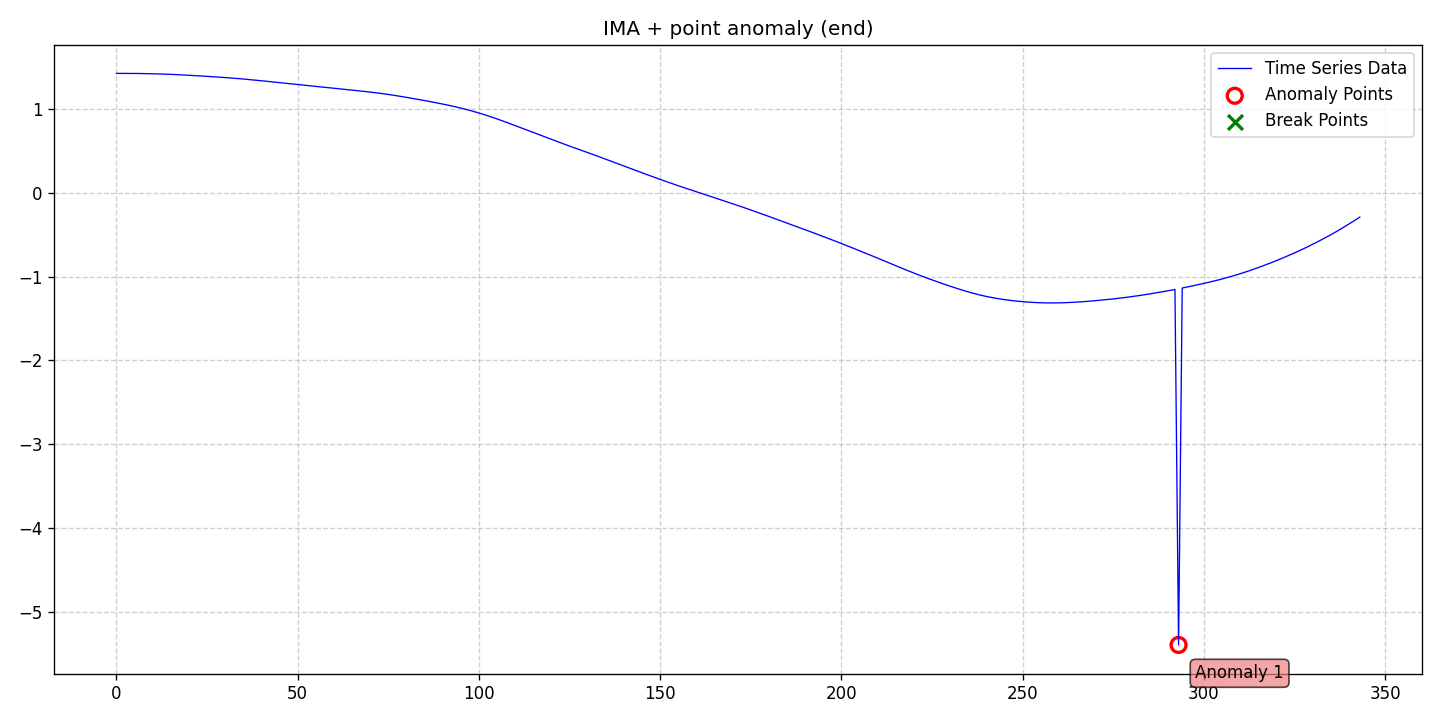

Data behind this chart, as committed beside it:
date, data, stationary, det_lin_up, det_lin_down, det_quad, det_cubic, det_exp, det_damped, stoc_trend, volatility, single_seas, multiple_seas, point_anom_single, point_anom_multi, collect_anom, context_anom, mean_shift, var_shift, trend_shift, point_anom_count, point_anom_location, point_anom_point, collect_anom_count
2020-01-01, 1.426, 0, 0, 0, 0, 0, 0, 0, 1, 0, 0, 0, 1, 0, 0, 0, 0, 0, 0, 1, end, [293], 0
2020-01-02, 1.426, 0, 0, 0, 0, 0, 0, 0, 1, 0, 0, 0, 1, 0, 0, 0, 0, 0, 0, 1, end, [293], 0
2020-01-03, 1.426, 0, 0, 0, 0, 0, 0, 0, 1, 0, 0, 0, 1, 0, 0, 0, 0, 0, 0, 1, end, [293], 0
2020-01-04, 1.426, 0, 0, 0, 0, 0, 0, 0, 1, 0, 0, 0, 1, 0, 0, 0, 0, 0, 0, 1, end, [293], 0
2020-01-05, 1.426, 0, 0, 0, 0, 0, 0, 0, 1, 0, 0, 0, 1, 0, 0, 0, 0, 0, 0, 1, end, [293], 0
2020-01-06, 1.426, 0, 0, 0, 0, 0, 0, 0, 1, 0, 0, 0, 1, 0, 0, 0, 0, 0, 0, 1, end, [293], 0
2020-01-07, 1.425, 0, 0, 0, 0, 0, 0, 0, 1, 0, 0, 0, 1, 0, 0, 0, 0, 0, 0, 1, end, [293], 0
2020-01-08, 1.425, 0, 0, 0, 0, 0, 0, 0, 1, 0, 0, 0, 1, 0, 0, 0, 0, 0, 0, 1, end, [293], 0
2020-01-09, 1.424, 0, 0, 0, 0, 0, 0, 0, 1, 0, 0, 0, 1, 0, 0, 0, 0, 0, 0, 1, end, [293], 0
2020-01-10, 1.423, 0, 0, 0, 0, 0, 0, 0, 1, 0, 0, 0, 1, 0, 0, 0, 0, 0, 0, 1, end, [293], 0
2020-01-11, 1.422, 0, 0, 0, 0, 0, 0, 0, 1, 0, 0, 0, 1, 0, 0, 0, 0, 0, 0, 1, end, [293], 0
2020-01-12, 1.421, 0, 0, 0, 0, 0, 0, 0, 1, 0, 0, 0, 1, 0, 0, 0, 0, 0, 0, 1, end, [293], 0
2020-01-13, 1.42, 0, 0, 0, 0, 0, 0, 0, 1, 0, 0, 0, 1, 0, 0, 0, 0, 0, 0, 1, end, [293], 0
2020-01-14, 1.418, 0, 0, 0, 0, 0, 0, 0, 1, 0, 0, 0, 1, 0, 0, 0, 0, 0, 0, 1, end, [293], 0
2020-01-15, 1.417, 0, 0, 0, 0, 0, 0, 0, 1, 0, 0, 0, 1, 0, 0, 0, 0, 0, 0, 1, end, [293], 0
2020-01-16, 1.415, 0, 0, 0, 0, 0, 0, 0, 1, 0, 0, 0, 1, 0, 0, 0, 0, 0, 0, 1, end, [293], 0
2020-01-17, 1.413, 0, 0, 0, 0, 0, 0, 0, 1, 0, 0, 0, 1, 0, 0, 0, 0, 0, 0, 1, end, [293], 0
2020-01-18, 1.411, 0, 0, 0, 0, 0, 0, 0, 1, 0, 0, 0, 1, 0, 0, 0, 0, 0, 0, 1, end, [293], 0
2020-01-19, 1.409, 0, 0, 0, 0, 0, 0, 0, 1, 0, 0, 0, 1, 0, 0, 0, 0, 0, 0, 1, end, [293], 0
2020-01-20, 1.406, 0, 0, 0, 0, 0, 0, 0, 1, 0, 0, 0, 1, 0, 0, 0, 0, 0, 0, 1, end, [293], 0
2020-01-21, 1.404, 0, 0, 0, 0, 0, 0, 0, 1, 0, 0, 0, 1, 0, 0, 0, 0, 0, 0, 1, end, [293], 0
2020-01-22, 1.401, 0, 0, 0, 0, 0, 0, 0, 1, 0, 0, 0, 1, 0, 0, 0, 0, 0, 0, 1, end, [293], 0
2020-01-23, 1.399, 0, 0, 0, 0, 0, 0, 0, 1, 0, 0, 0, 1, 0, 0, 0, 0, 0, 0, 1, end, [293], 0
2020-01-24, 1.396, 0, 0, 0, 0, 0, 0, 0, 1, 0, 0, 0, 1, 0, 0, 0, 0, 0, 0, 1, end, [293], 0
2020-01-25, 1.394, 0, 0, 0, 0, 0, 0, 0, 1, 0, 0, 0, 1, 0, 0, 0, 0, 0, 0, 1, end, [293], 0
2020-01-26, 1.391, 0, 0, 0, 0, 0, 0, 0, 1, 0, 0, 0, 1, 0, 0, 0, 0, 0, 0, 1, end, [293], 0
2020-01-27, 1.388, 0, 0, 0, 0, 0, 0, 0, 1, 0, 0, 0, 1, 0, 0, 0, 0, 0, 0, 1, end, [293], 0
2020-01-28, 1.385, 0, 0, 0, 0, 0, 0, 0, 1, 0, 0, 0, 1, 0, 0, 0, 0, 0, 0, 1, end, [293], 0
2020-01-29, 1.383, 0, 0, 0, 0, 0, 0, 0, 1, 0, 0, 0, 1, 0, 0, 0, 0, 0, 0, 1, end, [293], 0
2020-01-30, 1.38, 0, 0, 0, 0, 0, 0, 0, 1, 0, 0, 0, 1, 0, 0, 0, 0, 0, 0, 1, end, [293], 0
2020-01-31, 1.376, 0, 0, 0, 0, 0, 0, 0, 1, 0, 0, 0, 1, 0, 0, 0, 0, 0, 0, 1, end, [293], 0
2020-02-01, 1.373, 0, 0, 0, 0, 0, 0, 0, 1, 0, 0, 0, 1, 0, 0, 0, 0, 0, 0, 1, end, [293], 0
2020-02-02, 1.37, 0, 0, 0, 0, 0, 0, 0, 1, 0, 0, 0, 1, 0, 0, 0, 0, 0, 0, 1, end, [293], 0
2020-02-03, 1.366, 0, 0, 0, 0, 0, 0, 0, 1, 0, 0, 0, 1, 0, 0, 0, 0, 0, 0, 1, end, [293], 0
2020-02-04, 1.363, 0, 0, 0, 0, 0, 0, 0, 1, 0, 0, 0, 1, 0, 0, 0, 0, 0, 0, 1, end, [293], 0
2020-02-05, 1.359, 0, 0, 0, 0, 0, 0, 0, 1, 0, 0, 0, 1, 0, 0, 0, 0, 0, 0, 1, end, [293], 0
2020-02-06, 1.355, 0, 0, 0, 0, 0, 0, 0, 1, 0, 0, 0, 1, 0, 0, 0, 0, 0, 0, 1, end, [293], 0
2020-02-07, 1.351, 0, 0, 0, 0, 0, 0, 0, 1, 0, 0, 0, 1, 0, 0, 0, 0, 0, 0, 1, end, [293], 0
2020-02-08, 1.347, 0, 0, 0, 0, 0, 0, 0, 1, 0, 0, 0, 1, 0, 0, 0, 0, 0, 0, 1, end, [293], 0
2020-02-09, 1.343, 0, 0, 0, 0, 0, 0, 0, 1, 0, 0, 0, 1, 0, 0, 0, 0, 0, 0, 1, end, [293], 0
2020-02-10, 1.338, 0, 0, 0, 0, 0, 0, 0, 1, 0, 0, 0, 1, 0, 0, 0, 0, 0, 0, 1, end, [293], 0
2020-02-11, 1.334, 0, 0, 0, 0, 0, 0, 0, 1, 0, 0, 0, 1, 0, 0, 0, 0, 0, 0, 1, end, [293], 0
2020-02-12, 1.33, 0, 0, 0, 0, 0, 0, 0, 1, 0, 0, 0, 1, 0, 0, 0, 0, 0, 0, 1, end, [293], 0
2020-02-13, 1.325, 0, 0, 0, 0, 0, 0, 0, 1, 0, 0, 0, 1, 0, 0, 0, 0, 0, 0, 1, end, [293], 0
2020-02-14, 1.321, 0, 0, 0, 0, 0, 0, 0, 1, 0, 0, 0, 1, 0, 0, 0, 0, 0, 0, 1, end, [293], 0
2020-02-15, 1.316, 0, 0, 0, 0, 0, 0, 0, 1, 0, 0, 0, 1, 0, 0, 0, 0, 0, 0, 1, end, [293], 0
2020-02-16, 1.312, 0, 0, 0, 0, 0, 0, 0, 1, 0, 0, 0, 1, 0, 0, 0, 0, 0, 0, 1, end, [293], 0
2020-02-17, 1.307, 0, 0, 0, 0, 0, 0, 0, 1, 0, 0, 0, 1, 0, 0, 0, 0, 0, 0, 1, end, [293], 0
2020-02-18, 1.303, 0, 0, 0, 0, 0, 0, 0, 1, 0, 0, 0, 1, 0, 0, 0, 0, 0, 0, 1, end, [293], 0
2020-02-19, 1.298, 0, 0, 0, 0, 0, 0, 0, 1, 0, 0, 0, 1, 0, 0, 0, 0, 0, 0, 1, end, [293], 0
2020-02-20, 1.294, 0, 0, 0, 0, 0, 0, 0, 1, 0, 0, 0, 1, 0, 0, 0, 0, 0, 0, 1, end, [293], 0
2020-02-21, 1.289, 0, 0, 0, 0, 0, 0, 0, 1, 0, 0, 0, 1, 0, 0, 0, 0, 0, 0, 1, end, [293], 0
2020-02-22, 1.284, 0, 0, 0, 0, 0, 0, 0, 1, 0, 0, 0, 1, 0, 0, 0, 0, 0, 0, 1, end, [293], 0
2020-02-23, 1.28, 0, 0, 0, 0, 0, 0, 0, 1, 0, 0, 0, 1, 0, 0, 0, 0, 0, 0, 1, end, [293], 0
2020-02-24, 1.275, 0, 0, 0, 0, 0, 0, 0, 1, 0, 0, 0, 1, 0, 0, 0, 0, 0, 0, 1, end, [293], 0
2020-02-25, 1.271, 0, 0, 0, 0, 0, 0, 0, 1, 0, 0, 0, 1, 0, 0, 0, 0, 0, 0, 1, end, [293], 0
2020-02-26, 1.267, 0, 0, 0, 0, 0, 0, 0, 1, 0, 0, 0, 1, 0, 0, 0, 0, 0, 0, 1, end, [293], 0
2020-02-27, 1.262, 0, 0, 0, 0, 0, 0, 0, 1, 0, 0, 0, 1, 0, 0, 0, 0, 0, 0, 1, end, [293], 0
2020-02-28, 1.258, 0, 0, 0, 0, 0, 0, 0, 1, 0, 0, 0, 1, 0, 0, 0, 0, 0, 0, 1, end, [293], 0
2020-02-29, 1.254, 0, 0, 0, 0, 0, 0, 0, 1, 0, 0, 0, 1, 0, 0, 0, 0, 0, 0, 1, end, [293], 0
... 284 more rows
